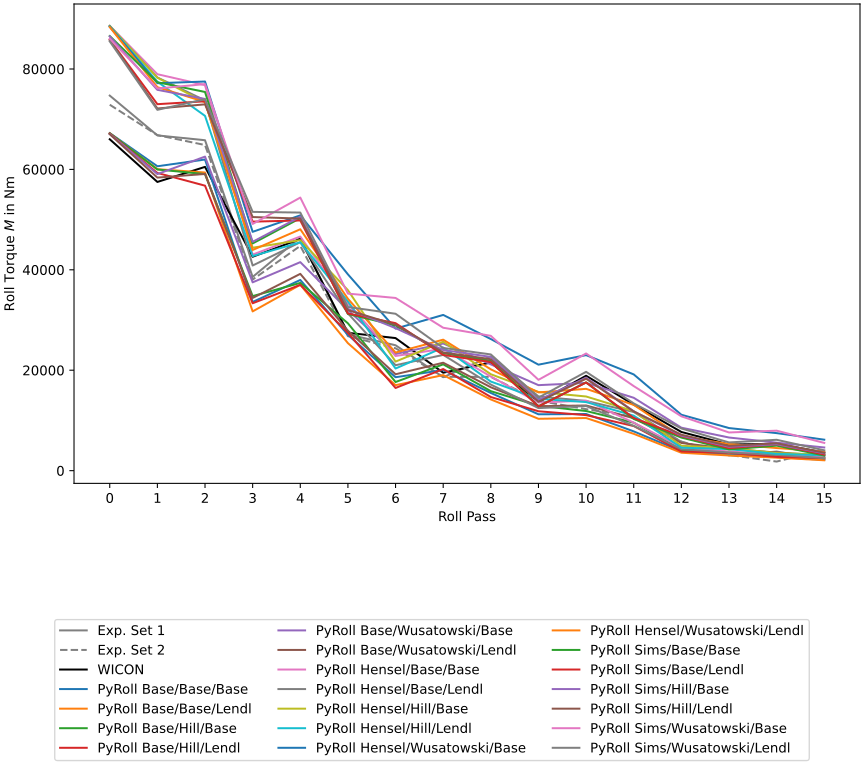

The table this chart was drawn from, first rows:
id, measure1, measure2, wicon, base/base/base, base/base/lendl_equivalent_method, base/hill_spreading/base, base/hill_spreading/lendl_equivalent_met…, base/wusatowski_spreading/base, base/wusatowski_spreading/lendl_equivale…, hensel_power_and_labour/base/base, hensel_power_and_labour/base/lendl_equiv…, hensel_power_and_labour/hill_spreading/b…, hensel_power_and_labour/hill_spreading/l…, hensel_power_and_labour/wusatowski_sprea…, hensel_power_and_labour/wusatowski_sprea…, sims_power_and_labour/base/base, sims_power_and_labour/base/lendl_equival…, sims_power_and_labour/hill_spreading/bas…, sims_power_and_labour/hill_spreading/len…, sims_power_and_labour/wusatowski_spreadi…, sims_power_and_labour/wusatowski_spreadi…
0, 74698, 72880, 66000, 67221, 67184, 67199, 67141, 67061, 67008, 88602, 88559, 88578, 88508, 88416, 88351, 86563, 85823, 86480, 85742, 86003, 85492
1, , , , , , , , , , , , , , , , , , , , , 
2, 66770, 66823, 57500, 60624, 60040, 59981, 59282, 59073, 58364, 78959, 78309, 78255, 77459, 77167, 76375, 77354, 72990, 75844, 72128, 76114, 71863
3, , , , , , , , , , , , , , , , , , , , , 
4, 65810, 64853, 60500, 61970, 59383, 59061, 56756, 62547, 59097, 76787, 73731, 73371, 70656, 77500, 73423, 75421, 73561, 74023, 72955, 76988, 73977
5, , , , , , , , , , , , , , , , , , , , , 
6, 38580, 38054, 42600, 33594, 31716, 34762, 33338, 37507, 34389, 43037, 40855, 44402, 42739, 47567, 43951, 45254, 49593, 45584, 50508, 49129, 51537
7, , , , , , , , , , , , , , , , , , , , , 
8, 46459, 44768, 46150, 37976, 37022, 37389, 37007, 41528, 39195, 46625, 45505, 45911, 45471, 50845, 48076, 50284, 49832, 50578, 50206, 54384, 51402
9, , , , , , , , , , , , , , , , , , , , , 
10, 27127, 26786, 27450, 27035, 25387, 29342, 27429, 31987, 27870, 33242, 31315, 35951, 33702, 39095, 34228, 31196, 31295, 32209, 31966, 35260, 32592
11, , , , , , , , , , , , , , , , , , , , , 
12, 24972, 24374, 26400, 18606, 17027, 17651, 16465, 23229, 19196, 22834, 20997, 21716, 20339, 28293, 23522, 28919, 29373, 28377, 29055, 34396, 31246
13, , , , , , , , , , , , , , , , , , , , , 
14, 18608, 18676, 19500, 20043, 19035, 21177, 20238, 25321, 21494, 24291, 23055, 25685, 24523, 31013, 26088, 23394, 23044, 24023, 23550, 28460, 24435
15, , , , , , , , , , , , , , , , , , , , , 
16, 22766, 18672, 21550, 15471, 14180, 15830, 14662, 21164, 16605, 18738, 17143, 19201, 17743, 26212, 20175, 21889, 21633, 22651, 22189, 26850, 23146
17, , , , , , , , , , , , , , , , , , , , , 
18, 14779, 13914, 13650, 11221, 10327, 12912, 11824, 17027, 12835, 13559, 12458, 15665, 14300, 21107, 15581, 12835, 12781, 14054, 13722, 18088, 14542
19, , , , , , , , , , , , , , , , , , , , , 
20, 13882, 12247, 18900, 11279, 10478, 11873, 11055, 17472, 12976, 13940, 12871, 14768, 13657, 23008, 16294, 17578, 17556, 18525, 18311, 23337, 19681
21, , , , , , , , , , , , , , , , , , , , , 
22, 11680, 10732, 13150, 7815, 7330, 9547, 8884, 14511, 10439, 9553, 8922, 11844, 10954, 19165, 13097, 10290, 10481, 11812, 11780, 16837, 13392
23, , , , , , , , , , , , , , , , , , , , , 
24, 5728, 5794, 7700, 3861, 3565, 4109, 3814, 8557, 5512, 4637, 4273, 4949, 4580, 11131, 6761, 6583, 6874, 6973, 7157, 10817, 8399
25, , , , , , , , , , , , , , , , , , , , , 
26, 3034, 3126, 5200, 3159, 3022, 3725, 3552, 6597, 4329, 3795, 3625, 4508, 4288, 8480, 5298, 4220, 4483, 4747, 4929, 7602, 5618
27, , , , , , , , , , , , , , , , , , , , , 
28, 3804, 1806, 5350, 2712, 2584, 2858, 2741, 5571, 3603, 3294, 3129, 3489, 3336, 7473, 4501, 4981, 5253, 5262, 5452, 7960, 6146
29, , , , , , , , , , , , , , , , , , , , , 
30, 2279, 4174, 3605, 2154, 2061, 2605, 2489, 4612, 3037, 2614, 2494, 3209, 3054, 6165, 3806, 2999, 3191, 3444, 3560, 5522, 4048
